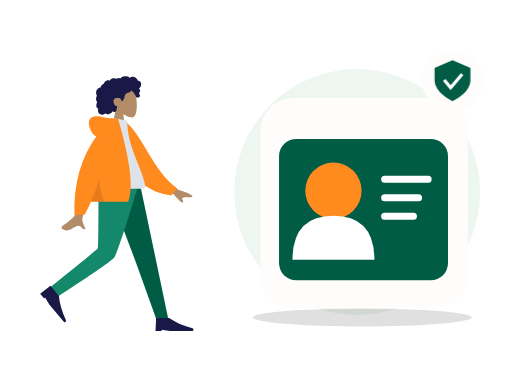
t = 0.00 s
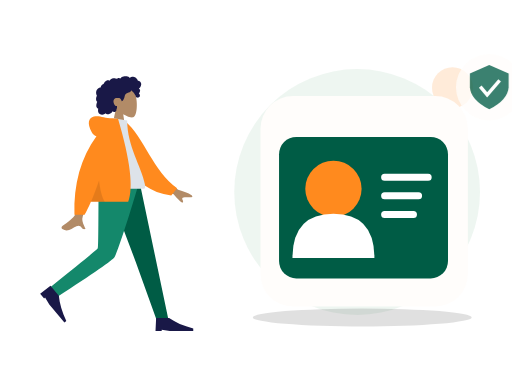
t = 0.70 s
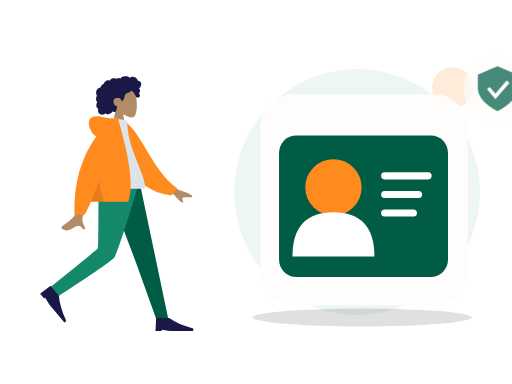
t = 1.05 s
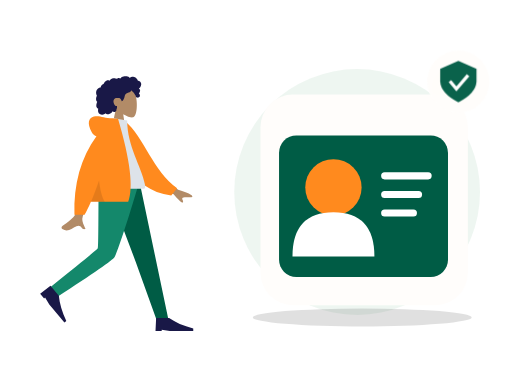
t = 1.75 s
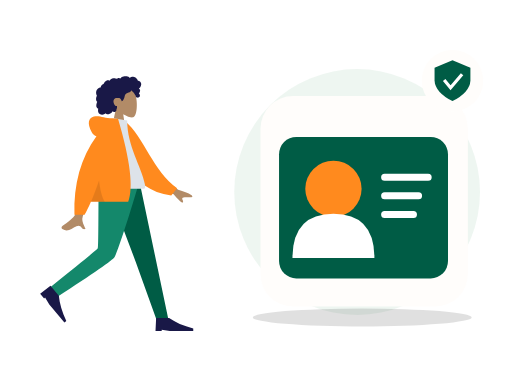
t = 2.10 s
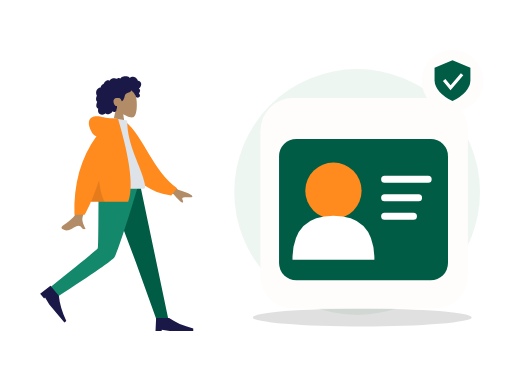
t = 2.80 s

The animated SVG that drew these frames (rendered in a browser with its animation timeline set to each time). Animation: 2 CSS @keyframes rules; one cycle of 2.80 s.

<?xml version="1.0" encoding="UTF-8"?>
<svg xmlns="http://www.w3.org/2000/svg" xmlns:xlink="http://www.w3.org/1999/xlink" width="800" height="600" viewBox="0 0 800 600" role="img" aria-labelledby="zil-077-title zil-077-desc" data-illustration="ZIL-077" data-base="BASE-PROFILE" data-theme="light" data-motion="on" data-requires-business-state="false" data-status="REVUE_VISUELLE_REQUISE">
<title id="zil-077-title">Connexion</title><desc id="zil-077-desc">Illustration Zamurek. Géométrie vectorielle native. Famille BASE-PROFILE. Sources Humaaans / IRA Design lorsque présentes. Pas de preuve transactionnelle.</desc>
<style><![CDATA[#zil-077-seal{transform-box:fill-box;transform-origin:center;animation:zil-077-hint 2s ease-in-out 1}#zil-077-device{transform-box:fill-box;transform-origin:center;animation:zil-077-float 2.8s ease-in-out 1}@keyframes zil-077-hint{0%,100%{scale:1;opacity:1}50%{scale:1.1;opacity:.72}}@keyframes zil-077-float{0%,100%{translate:0 0}50%{translate:0 -6px}}@media(prefers-reduced-motion:reduce){*{animation:none!important;transition:none!important}}]]></style>
<g id="zil-077-background" data-layer="decor">
<circle cx="558" cy="300" r="192" fill="#EAF4EE" opacity=".81"/>
<ellipse cx="566" cy="496" rx="171" ry="14" fill="#005C452" opacity=".12"/>
<circle cx="707" cy="137" r="32" fill="#FF8A1E" opacity=".17"/>
<path d="M701 218l10 16 16 10-16 10-10 16-10-16-16-10 16-10z" fill="#D21868" opacity=".25"/></g>
<g id="zil-077-person" data-upstream="Humaaans" data-source="standing-23.svg"><svg x="9" y="89" width="355" height="445" viewBox="0 0 380 480" overflow="visible">
    
    <title>humaaans/standing-23</title>
    <desc>Created with Sketch.</desc>
    <g id="zil-077-person-node-0" data-part="part" stroke="none" stroke-width="1" fill="none" fill-rule="evenodd">
        <g id="zil-077-person-node-1" data-part="part" transform="translate(34.000000, 18.000000)">
            <g id="zil-077-person-node-2" data-part="head" transform="translate(85.439497, 0.000000)">
                <g id="zil-077-person-node-3" data-part="head" stroke-width="1" transform="translate(56.316359, 32.329762)" fill="#B28B67">
                    <path d="M8.61668863,35.9695996 C3.8111203,30.3288374 0.558611141,23.4160055 1.10210733,15.6699789 C2.66807119,-6.64848056 33.7361385,-1.73870383 39.7795208,9.52573796 C45.8229031,20.7901798 45.1047922,49.3633705 37.294259,51.3766405 C34.1794292,52.1795298 27.5439155,50.2127726 20.7905107,46.1421897 L25.0294931,76.1313749 L0,76.1313749 L8.61668863,35.9695996 Z"></path>
                </g>
                <path d="M107.18432,26.2397085 C106.666011,24.4178338 105.271891,22.8579294 103.393081,22.3951495 C102.937473,22.2828961 102.466945,22.2375565 101.998137,22.2564594 C101.829973,22.2631713 101.782811,22.3116615 101.704229,22.194066 C101.645929,22.1068795 101.644622,21.8938789 101.620628,21.7914194 C101.545966,21.4728088 101.452603,21.1581705 101.337377,20.8516825 C100.944262,19.8063356 100.28364,18.8811868 99.4872363,18.1018509 C97.9976224,16.6438581 95.984887,15.6376184 93.8937763,15.4555747 C92.7492892,15.3559918 91.6131209,15.5419393 90.5311278,15.9142452 C89.9709499,16.1069732 89.4277534,16.3469585 88.8987194,16.6122847 C88.7394249,16.6921428 88.2226284,17.0832832 88.0627839,17.0579423 C87.886233,17.0299988 87.5314124,16.5912586 87.3878617,16.4811283 C85.6134838,15.1197734 83.4223413,14.5845322 81.2122237,14.6009011 C78.7176172,14.6193246 76.3154798,14.7439745 74.2349567,16.2647032 C73.7945419,16.5866698 73.375096,16.9391825 72.9757252,17.3103241 C72.7654179,17.5057231 72.5617106,17.7084504 72.3674221,17.9196018 C72.2502027,18.0469913 72.1360771,18.1772573 72.0262141,18.3110162 C71.8397631,18.5380571 71.8696695,18.6126416 71.6086932,18.4542266 C70.607413,17.8459077 69.4471133,17.5614046 68.2784261,17.7050259 C67.58446,17.7903632 66.9092628,17.9987066 66.2681658,18.2729364 C66.0498834,18.3662868 65.544637,18.7386612 65.3119859,18.7422912 C65.0811909,18.7458526 64.5830259,18.4006683 64.3452871,18.3129339 C63.0612368,17.8389218 61.6772234,17.7220797 60.3275853,17.9411074 C58.9353906,18.1671209 57.5678086,18.7225663 56.3882588,19.490122 C55.8209309,19.859346 55.3259283,20.2684305 54.9283451,20.817438 C54.7566754,21.0544783 54.6015059,21.3052163 54.4069424,21.5249974 C54.293023,21.6536881 54.0674531,21.7857348 54.0063341,21.9486016 C54.0429093,21.8510733 52.4837888,21.2500142 52.336663,21.2115919 C51.5528402,21.0068784 50.7547174,21.0483827 49.9871884,21.30097 C48.5439123,21.7759409 47.3026934,22.8410811 46.2825757,23.9331375 C45.7586292,24.494062 45.3001331,25.1140925 44.9109374,25.7746685 C44.7244177,26.0910875 44.5538481,26.416547 44.3977848,26.7489239 C44.3221594,26.9099414 44.2720404,27.1113674 44.1724211,27.256427 C44.0439954,27.4433334 43.9577137,27.4468948 43.7251313,27.5283967 C42.5439315,27.9422069 41.4671635,28.6426435 40.647178,29.5890923 C39.8177737,30.5466364 39.279596,31.7258107 39.0539573,32.967584 C39.0406885,33.0407302 39.0327822,33.3438623 38.9899508,33.3834489 C38.9312379,33.4379661 38.6937055,33.413858 38.6038488,33.4244053 C38.2926847,33.4609099 37.9837206,33.5152216 37.6788815,33.587409 C37.1169161,33.7204146 36.5699383,33.916156 36.0525232,34.1721677 C34.0355253,35.1701203 32.5931429,37.041033 31.8872143,39.1462465 C31.146498,41.3555632 31.1596293,43.8867095 32.0449276,46.0547958 C32.1879283,46.4049799 32.3580855,46.7448905 32.5579427,47.0664462 C32.6806621,47.2638313 32.7202623,47.2643108 32.6405807,47.4714214 C32.5517552,47.7018182 32.3895044,47.9257086 32.2840413,48.1508318 C31.9399458,48.8855128 31.6993883,49.6647116 31.5474501,50.4605533 C31.2981613,51.7660213 31.1746169,53.1379235 31.4205369,54.4533224 C31.5347312,55.0641069 31.7336948,55.6611936 32.0372276,56.2052013 C32.1919846,56.4825816 32.373073,56.7456477 32.5775366,56.9889889 C32.6836871,57.115351 32.7964377,57.2360286 32.9143446,57.3516379 C32.9817887,57.4176613 33.0702016,57.475466 33.1275394,57.5492286 C33.2675151,57.7290806 33.2969403,57.5812129 33.2247524,57.8453063 C33.1238269,58.2145303 32.8950257,58.578823 32.7549125,58.9381161 C32.6105368,59.3083674 32.4800486,59.6836868 32.360698,60.0627047 C32.1189717,60.8301919 31.9145769,61.6115824 31.78677,62.4063967 C31.5413313,63.9323991 31.5844377,65.5583954 32.3062477,66.958926 C32.614868,67.5579989 33.0576203,68.0835146 33.5946293,68.4923252 C33.8574619,68.692313 34.1421571,68.8646997 34.4408087,69.0062663 C34.5942594,69.0791386 34.7901979,69.1103695 34.8601858,69.2587851 C34.9355362,69.4183644 34.8236794,69.7352628 34.798173,69.9136765 C34.5762468,71.4657732 34.46494,73.0953994 34.9263236,74.6164021 C35.3512696,76.0173436 36.2868931,77.2542541 37.5016431,78.0731766 C39.858199,79.6617779 43.0347403,79.5721943 45.510853,78.3004229 C46.1562813,77.9688679 46.7601156,77.5572493 47.2987746,77.0717311 C48.6704129,78.9181933 51.4929587,78.8597722 53.4976502,78.3336401 C55.995213,77.6782008 57.9992858,75.9415263 59.153948,73.6597483 C60.7327999,75.5817539 64.0462919,74.9581619 65.1411412,72.8730842 C65.4091301,72.362773 65.5680809,71.8003417 65.6463188,71.2311985 C65.6875003,70.9319018 65.6612376,70.6300025 65.6921753,70.3331028 C65.731638,69.9547699 65.9843643,69.5871212 66.1296338,69.2211162 C66.4125415,68.5088311 66.5881987,67.7730542 66.5957612,67.0047451 C66.59968,66.6036053 66.5488735,66.2126704 66.510717,65.8147495 C66.4764106,65.4565523 66.5757548,65.1228056 66.6321989,64.7692657 C65.9916518,64.8747386 65.2112666,64.7020095 64.607776,64.5162675 C64.0155604,64.3340183 63.4608826,63.8539793 63.0428805,63.4155815 C62.0723317,62.3975616 61.4794287,61.0630544 61.0739391,59.7348481 C60.1838283,56.8196842 60.5486864,53.3221588 63.4808202,51.7222568 C64.8467522,50.97696 68.9389121,50.9794047 70.5657976,51.3477557 C72.2763966,51.7350608 74.2156378,55.509559 74.3110633,55.8643318 C74.3701198,56.0839074 74.3404197,56.3556716 74.5421332,56.501964 C74.9854355,56.8236566 75.7165268,56.2654031 76.0435034,55.989872 C76.6077376,55.5143532 77.0102021,54.8816523 77.3587664,54.2403217 C78.1182516,52.843147 78.7305422,51.3448142 79.1630507,49.8152504 C79.4964899,48.6360075 79.7096848,47.4199862 80.1454932,46.27081 C80.5791705,45.1273184 81.262824,44.1052577 82.3257732,43.4574892 C83.4820854,42.7528064 84.8075234,42.3816647 86.0769299,41.9388151 C87.3351989,41.4999379 88.5717427,40.9635324 89.547104,40.0322881 C89.7615363,39.8275061 89.9698499,39.6099167 90.1424821,39.3688356 C90.2787453,39.1785048 90.4134272,38.8141436 90.6210533,38.693466 C90.9438362,38.5057378 91.4149136,38.9939271 91.69404,39.1711765 C93.0711096,40.0457804 94.2199967,41.2655687 95.146614,42.5980898 C96.068075,43.9233511 96.8241777,45.1985469 97.4385996,46.6783878 C97.8943457,47.7759233 98.1787795,49.1815221 98.9803399,50.0809875 C99.3381855,50.4826067 101.998137,50.7255754 102.859716,50.3749421 C103.721295,50.0243088 104.686894,49.113855 104.976058,48.5432735 C105.272097,47.9592682 105.342841,47.3177321 105.216341,46.6783878 C105.141953,46.3022464 104.990015,45.9508981 104.906895,45.5814687 C104.836907,45.2711452 104.773382,44.977807 104.622338,44.6935094 C104.336061,44.1547753 103.846971,43.7675387 103.257162,43.6056308 C103.870965,43.0397066 104.37958,42.3626933 104.731513,41.6058903 C105.097196,40.8196371 105.407123,39.8634628 105.495055,39.000502 C105.566555,38.2995861 105.456211,37.5733977 105.072515,36.9710373 C104.669982,36.3391582 103.956903,35.9269232 103.339937,35.5327693 C104.282367,34.7954172 105.088946,33.8986913 105.752043,32.9058754 C107.041594,30.9751718 107.839235,28.5414853 107.18432,26.2397085 Z" id="zil-077-person-node-4" data-part="part" fill="#191847"></path>
            </g>
            <g id="zil-077-person-node-5" data-part="legs" transform="translate(0.000000, 194.763541)">
                <polygon id="zil-077-person-node-6" data-part="part" fill="#005C45" points="133.49063 0 183.634758 132.684377 218.782099 230.479916 238.82308 230.479916 190.509575 1.02353644e-13"></polygon>
                <path d="M121.097514,0 C120.552445,45.5267591 120.946508,106.821151 119.676509,109.659057 C118.829844,111.550995 92.4953159,133.107162 40.6729263,174.327559 L51.0027861,191.89278 C112.527888,152.21665 144.863197,129.735517 148.008713,124.44938 C152.726988,116.520175 176.431228,43.5545895 188.764094,0 L121.097514,0 Z" id="zil-077-person-node-7" data-part="part" fill="#14886B"></path>
                <g id="zil-077-person-node-8" data-part="part" transform="translate(58.923598, 197.107258) rotate(50.000000) translate(-58.923598, -197.107258) translate(27.115284, 176.249347)" fill="#191847">
                    <path d="M0,41.7158218 L1.04289555,19.8150154 L22.943702,19.8150154 C33.3284421,27.1152842 46.8860842,33.0250256 63.6166283,37.5442397 L63.6166283,41.7158218 L23.9865976,41.7158218 L10.4289555,39.6300307 L10.4289555,41.7158218 L0,41.7158218 Z" id="zil-077-person-node-9" data-part="part"></path>
                </g>
                <g id="zil-077-person-node-10" data-part="part" transform="translate(216.922274, 207.536214)" fill="#191847">
                    <path d="M0,41.7158218 L1.04289555,19.8150154 L22.943702,19.8150154 C33.3284421,27.1152842 46.8860842,33.0250256 63.6166283,37.5442397 L63.6166283,41.7158218 L23.9865976,41.7158218 L10.4289555,39.6300307 L10.4289555,41.7158218 L0,41.7158218 Z" id="zil-077-person-node-11" data-part="part"></path>
                </g>
            </g>
            <g id="zil-077-person-node-12" data-part="body" transform="translate(22.922792, 85.404334)">
                <path d="M198.964869,96.1669474 L232.231433,120.595314 C241.254011,123.029931 248.792082,126.059006 254.845649,129.682538 C256.275606,130.985537 258.003844,133.624326 252.073465,133.168278 C246.143085,132.712229 239.884706,132.499245 239.066429,134.522006 C238.248152,136.544766 241.836896,138.963766 240.182801,141.693 C239.080072,143.512489 233.870334,138.950187 224.553589,128.006095 L191.610963,114.34562 L198.964869,96.1669474 Z M71.2380339,97.0100305 L93.0318307,97.0957353 C79.5751668,140.53616 72.3105679,163.585377 71.2380339,166.243387 C68.8248325,172.223909 73.9314912,181.33214 76.1153011,186.226836 C69.002705,189.409511 69.7605597,177.622767 60.788211,181.797022 C52.5986673,185.607089 46.3689017,192.510675 36.9070672,186.672433 C35.7437902,185.954655 34.4690282,183.252093 37.5490144,181.140184 C45.2223833,175.878647 56.2801726,166.67001 57.7742541,163.638916 C59.8117011,159.505478 64.2996277,137.295849 71.2380339,97.0100305 Z" id="zil-077-person-node-13" data-part="part" fill="#B28B67"></path>
                <path d="M127.996379,9.99126343 L136.845297,7.66438547 C172.696724,33.5424787 191.22711,87.6619834 234.647976,113.391279 L225.880465,126.441219 C154.233028,123.866416 130.7617,57.9296166 127.996379,9.99126343 Z" id="zil-077-person-node-14" data-part="part" fill="#FF8A1E" transform="translate(181.322177, 67.052802) rotate(5.000000) translate(-181.322177, -67.052802) "></path>
                <path d="M93.8605991,118.890092 C130.019619,118.890092 156.617436,118.890092 173.65405,118.890092 C177.300204,118.890092 176.613156,113.625177 176.086082,110.968472 C170.003016,80.3068849 146.257032,47.2551777 146.257032,3.60918021 L123.240844,0 C104.2035,30.6177517 97.6200564,68.3144034 93.8605991,118.890092 Z" id="zil-077-person-node-15" data-part="part" fill="#DDE3E9"></path>
                <path d="M94.5018144,30.0958364 C91.159002,29.1349436 88.5118406,26.8938416 86.5603303,23.3725304 C78.1478728,8.19306644 81.186005,-0.164352814 90.176254,-2.91148372 C99.1665031,-5.65861462 107.183923,-2.17603713e-14 121.507793,-7.54951657e-15 C122.286892,-6.66133815e-15 123.000459,0.0488414414 123.648494,0.146524324 L130.853759,0.557677906 C151.526451,70.6198746 157.227856,117.364282 147.957974,140.790899 L85.1543132,140.790899 C81.433263,149.467655 77.8725321,156.767924 74.4721203,162.691705 L57.359255,162.691705 C55.7486939,110.616897 68.1295471,66.4182737 94.5018144,30.0958364 Z" id="zil-077-person-node-16" data-part="part" fill="#FF8A1E"></path>
                <path d="M98.8302349,104.808535 C100.805398,121.334664 104.015698,133.328785 108.461137,140.790899 L85.1543132,140.790899 C89.4948142,130.669705 94.0534546,118.675583 98.8302345,104.808534 Z" id="zil-077-person-node-17" data-part="part" fill-opacity="0.1" fill="#000000"></path>
            </g>
        </g>
    </g>
</svg></g>
<g id="zil-077-device" data-layer="object" transform="translate(407 153)">
<rect x="0" y="0" width="324" height="329" rx="51" fill="#FFFDFB" stroke="#FF8A1EUTLINE" stroke-width="4"/>
<g id="zil-077-object-geometry" transform="translate(1 16)"><rect x="28" y="48" width="264" height="221" rx="27" fill="#005C45"/><circle cx="113" cy="129" r="44" fill="#FF8A1E"/><path d="M49 237q0-69 64-69t64 69" fill="#FFFFFF"/><path d="M193 111h68m-68 29h53m-53 29h45" stroke="#FFFFFF" stroke-width="11" stroke-linecap="round"/></g>
</g>

<g id="zil-077-seal" data-layer="contextual-accessory" transform="translate(707 126)">
<circle r="48" fill="#FFFDFB" stroke="#FF8A1EUTLINE" stroke-width="4"/>
<g id="zil-077-context-symbol"><path d="M0-32l28 12v20Q27 18 0 32-27 18-28 0v-20z" fill="#005C45"/><path d="M-13-1l10 12 18-21" stroke="#FFFFFF" stroke-width="5" fill="none"/></g></g>
</svg>
